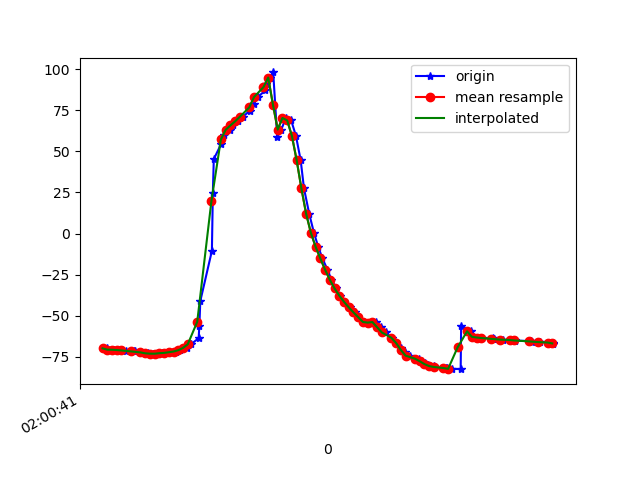

Data behind this chart, as committed beside it:
1617760841417, 456478031305887, -69.80874, 7.8706284, -13.944082
1617760841421, 456478050536657, -70.61, 8.608, -14.58
1617760841450, 456478069767427, -70.66, 8.587, -14.83
1617760841467, 456478088998197, -70.83, 8.922, -14.61
1617760841483, 456478108228967, -71.05, 8.965, -15.49
1617760841499, 456478127459737, -71.12, 8.989, -15.53
1617760841534, 456478146690507, -71.62, 9.59, -15.46
1617760841536, 456478165921277, -71.7, 9.766, -16.31
1617760841560, 456478185152047, -71.86, 9.95, -16.15
1617760841575, 456478204382817, -72.68, 10.72, -16.8
1617760841594, 456478223613587, -72.83, 10.81, -17.05
1617760841613, 456478242844357, -73.04, 11.53, -16.92
1617760841633, 456478262075127, -73.07, 12.98, -18.23
1617760841651, 456478281305897, -72.75, 15.18, -18.41
1617760841677, 456478300536667, -72.57, 18.17, -17.98
1617760841680, 456478319767437, -72.17, 21.27, -18.9
1617760841712, 456478338998207, -71.73, 24.88, -19.28
1617760841726, 456478358228977, -70.94, 29.49, -20.08
1617760841756, 456478377459747, -69.56, 35.42, -21.43
1617760841774, 456478396690517, -67.33, 42.59, -23.74
1617760841806, 456478415921287, -63.59, 50.86, -27.74
1617760841809, 456478435152057, -56.42, 59.89, -35.46
1617760841813, 456478454382827, -41.05, 68.48, -51.34
1617760841862, 456478473613597, -10.5, 73.61, -82.28
1617760841866, 456478492844367, 24.71, 72.41, -118.2
1617760841870, 456478512075137, 45.27, 67.59, -139.5
1617760841902, 456478531305907, 54.75, 63.32, -149.3
1617760841914, 456478550536677, 59.77, 61, -154.2
1617760841938, 456478569767447, 63.08, 60.32, -156.9
1617760841951, 456478588998217, 65.75, 60.37, -158.5
1617760841973, 456478608228987, 68.24, 60.37, -159.3
1617760841993, 456478627459757, 71.03, 59.89, -159.9
1617760842021, 456478646690527, 74.63, 58.62, -160.6
1617760842038, 456478665921297, 78.85, 56.91, -161.7
1617760842056, 456478685152067, 83.05, 55.67, -162.3
1617760842088, 456478704382837, 87.1, 55.37, -162
1617760842089, 456478723613607, 91.05, 55.82, -161
1617760842107, 456478742844377, 94.89, 57.01, -159.2
1617760842121, 456478762075147, 98, 59.7, -156.4
1617760842138, 456478781305917, 58.61, 63.83, -127.1
1617760842155, 456478800536687, 63.25, 67.82, -130
1617760842175, 456478819767457, 70.32, 71.73, -134.1
1617760842197, 456478838998227, 68.81, 75.45, -127.8
1617760842217, 456478858228997, 59.43, 78.38, -113.6
1617760842237, 456478877459767, 44.69, 79.94, -94.7
1617760842251, 456478896690537, 27.53, 80.09, -74.22
1617760842273, 456478915921307, 12.13, 79.3, -56.06
1617760842293, 456478935152077, 0.5239, 77.92, -42.39
1617760842311, 456478954382847, -7.957, 76.32, -32.7
1617760842329, 456478973613617, -15.11, 74.24, -25.1
1617760842350, 456478992964150, -21.89, 71.41, -18.37
1617760842367, 456479012194920, -28.04, 67.77, -12.77
1617760842388, 456479031425690, -33.3, 63.28, -8.537
1617760842404, 456479050656460, -37.7, 57.77, -5.532
1617760842422, 456479069887230, -41.49, 51.03, -3.482
1617760842444, 456479089118000, -44.86, 43.05, -2.08
1617760842466, 456479108348770, -47.93, 34.42, -1.229
1617760842480, 456479127579540, -50.83, 25.86, -0.9021
1617760842500, 456479146810310, -53.77, 17.88, -0.9253
1617760842520, 456479166041080, -54.15, 17.96, -5.459
1617760842542, 456479185271850, -53.96, 8.853, -2.953
... 39 more rows
